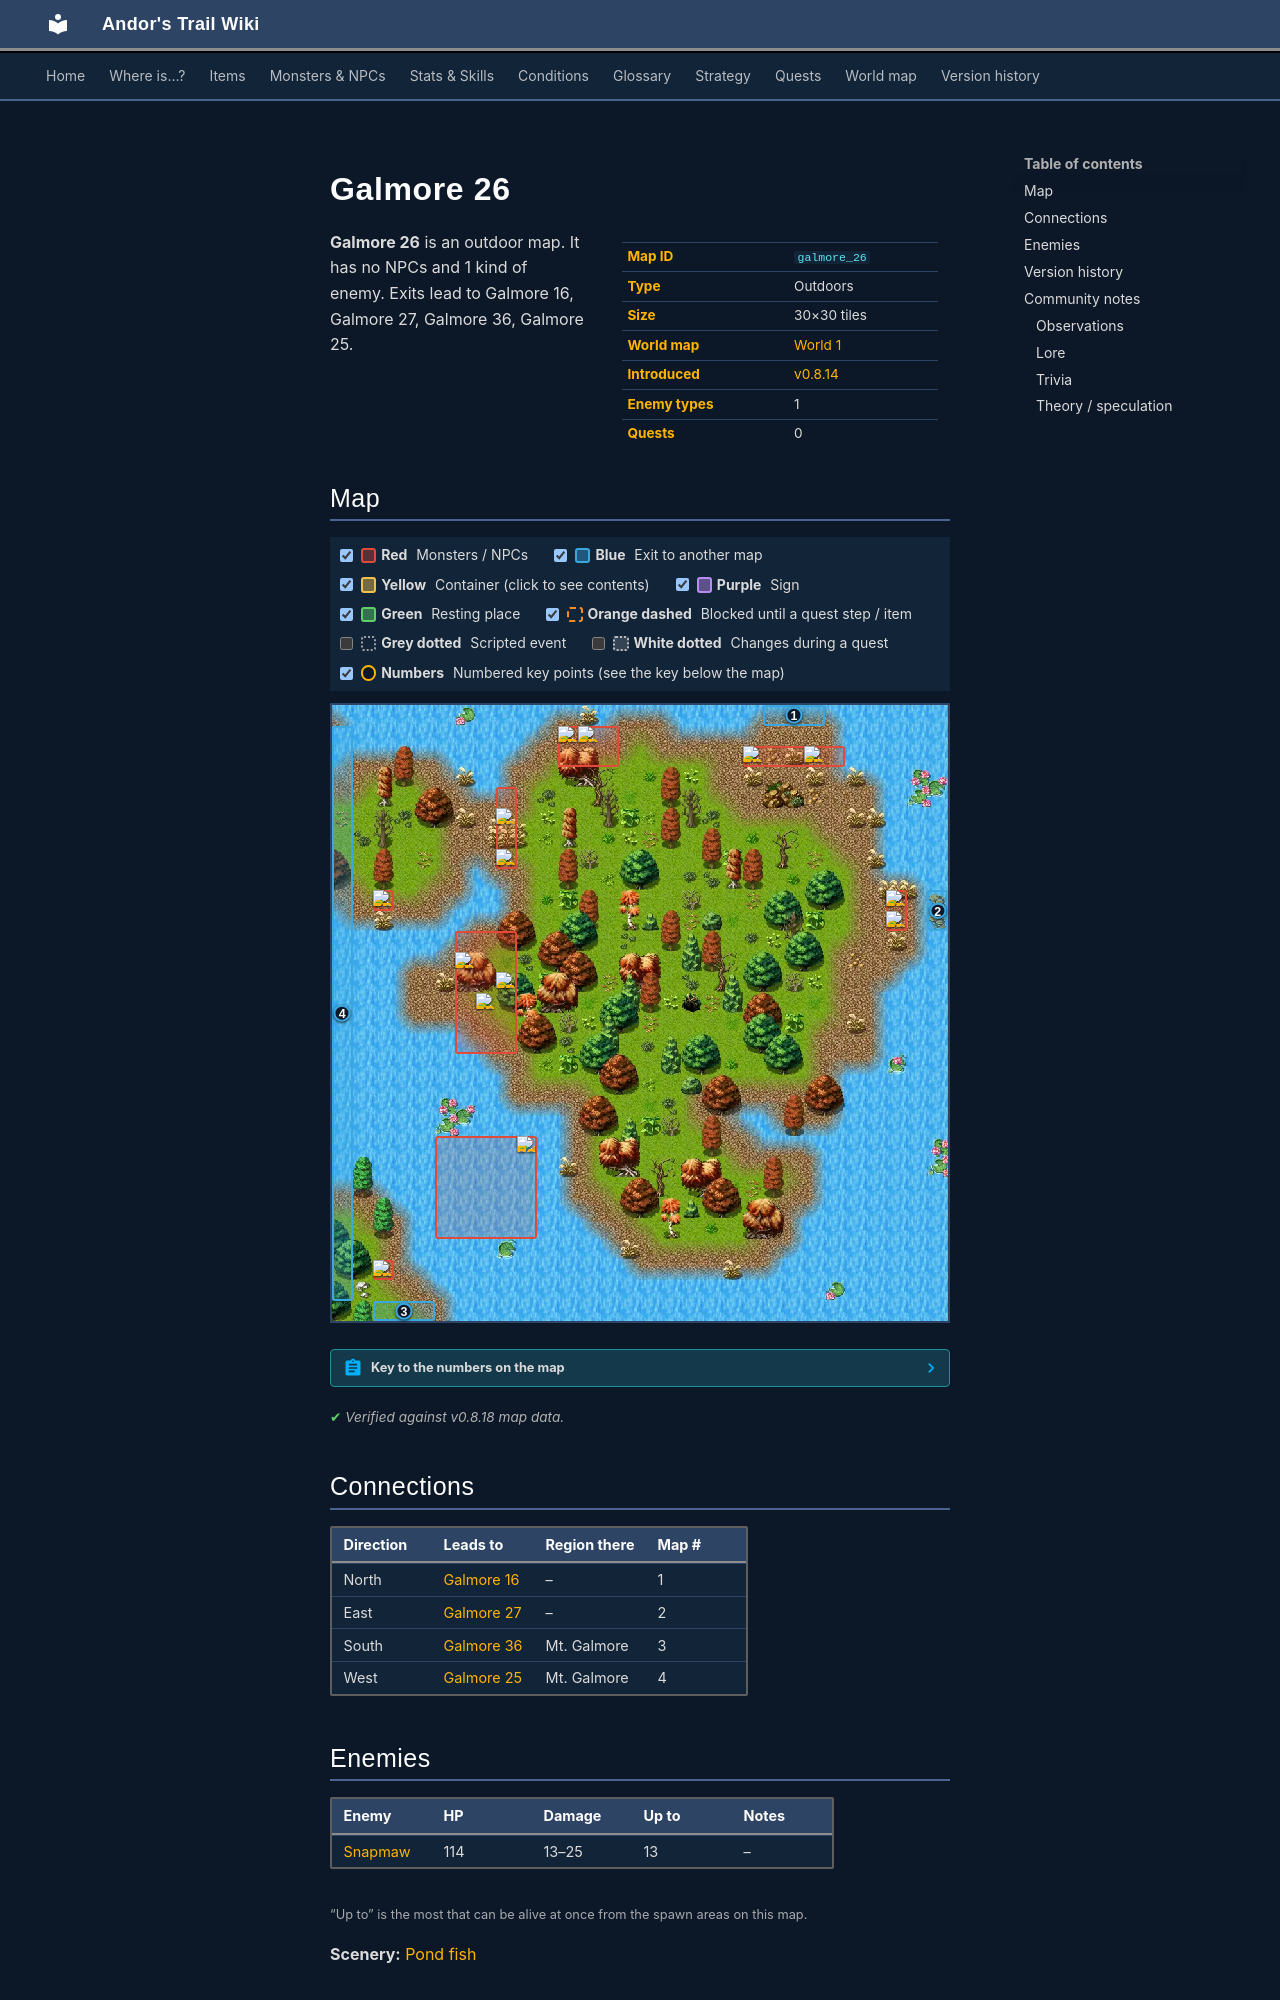

repository: asdfghjkl628/Andor-s-Trail-Wikiiii · page: maps/galmore_26/index.html · generator: mkdocs

---
description: "Galmore 26 is an outdoor location in Andor's Trail. Enemies: Snapmaw. Exits to Galmore 16, Galmore 27, Galmore 36, Galmore 25."
---

# Galmore 26

<div class="infobox" markdown>

| | |
|---|---|
| **Map ID** | `galmore_26` |
| **Type** | Outdoors |
| **Size** | 30×30 tiles |
| **World map** | [World 1](index.md) |
| **Introduced** | [v0.8.14](../versions/0.8.14.md) |
| **Enemy types** | 1 |
| **Quests** | 0 |

</div>

**Galmore 26** is an outdoor map. It has no NPCs and 1 kind of enemy. Exits lead to Galmore 16, Galmore 27, Galmore 36, Galmore 25.

## Map

<div class="map-legend" markdown="0"><label class="lg"><input type="checkbox" data-t="spawn" checked><span class="sw sw-spawn"></span><b>Red</b>&nbsp;Monsters / NPCs</label><label class="lg"><input type="checkbox" data-t="mapchange" checked><span class="sw sw-mapchange"></span><b>Blue</b>&nbsp;Exit to another map</label><label class="lg"><input type="checkbox" data-t="container" checked><span class="sw sw-container"></span><b>Yellow</b>&nbsp;Container (click to see contents)</label><label class="lg"><input type="checkbox" data-t="sign" checked><span class="sw sw-sign"></span><b>Purple</b>&nbsp;Sign</label><label class="lg"><input type="checkbox" data-t="rest" checked><span class="sw sw-rest"></span><b>Green</b>&nbsp;Resting place</label><label class="lg"><input type="checkbox" data-t="key" checked><span class="sw sw-key"></span><b>Orange dashed</b>&nbsp;Blocked until a quest step / item</label><label class="lg"><input type="checkbox" data-t="script"><span class="sw sw-script"></span><b>Grey dotted</b>&nbsp;Scripted event</label><label class="lg"><input type="checkbox" data-t="replace"><span class="sw sw-replace"></span><b>White dotted</b>&nbsp;Changes during a quest</label><label class="lg"><input type="checkbox" data-t="pin" checked><span class="sw sw-pin"></span><b>Numbers</b>&nbsp;Numbered key points (see the key below the map)</label></div>

<div class="map-wrap hide-script hide-replace" markdown="0"><img src="../../assets/maps/galmore_26.webp" alt="Map of Galmore 26" width="960" height="960" loading="lazy"><a id="place-north" class="mo mo-mapchange" href="../galmore_16/#place-south" title="Exit to Galmore 16" style="left:70.000%;top:0.000%;width:10.000%;height:3.333%"></a><a id="place-east" class="mo mo-mapchange" href="../galmore_27/#place-west" title="Exit to Galmore 27" style="left:96.667%;top:30.000%;width:3.333%;height:6.667%"></a><a id="place-south" class="mo mo-mapchange" href="../galmore_36/#place-north" title="Exit to Galmore 36" style="left:6.667%;top:96.667%;width:10.000%;height:3.333%"></a><a id="place-west" class="mo mo-mapchange" href="../galmore_25/#place-east" title="Exit to Galmore 25" style="left:0.000%;top:3.333%;width:3.333%;height:93.333%"></a><span class="mo mo-spawn" title="Spawns: Pond fish" style="left:16.667%;top:70.000%;width:16.667%;height:16.667%"></span><span class="mo mo-spawn" title="Spawns: Snapmaw" style="left:90.000%;top:30.000%;width:3.333%;height:6.667%"></span><span class="mo mo-spawn" title="Spawns: Snapmaw" style="left:66.667%;top:6.667%;width:16.667%;height:3.333%"></span><span class="mo mo-spawn" title="Spawns: Snapmaw" style="left:36.667%;top:3.333%;width:10.000%;height:6.667%"></span><span class="mo mo-spawn" title="Spawns: Snapmaw" style="left:26.667%;top:13.333%;width:3.333%;height:13.333%"></span><span class="mo mo-spawn" title="Spawns: Snapmaw" style="left:6.667%;top:30.000%;width:3.333%;height:3.333%"></span><span class="mo mo-spawn" title="Spawns: Snapmaw" style="left:20.000%;top:36.667%;width:10.000%;height:20.000%"></span><span class="mo mo-spawn" title="Spawns: Snapmaw" style="left:6.667%;top:90.000%;width:3.333%;height:3.333%"></span><a class="mob" href="../../monsters/pond_fish/" title="Pond fish" style="left:30.000%;top:70.000%;width:3.333%;height:3.333%"><img src="../../assets/icons/monsters/monsters_ld2_137.png" alt="Pond fish"></a><a class="mob" href="../../monsters/snapmaw/" title="Snapmaw" style="left:90.000%;top:30.000%;width:3.333%;height:3.333%"><img src="../../assets/icons/monsters/monsters_newb_1_213.png" alt="Snapmaw"></a><a class="mob" href="../../monsters/snapmaw/" title="Snapmaw" style="left:90.000%;top:33.333%;width:3.333%;height:3.333%"><img src="../../assets/icons/monsters/monsters_newb_1_213.png" alt="Snapmaw"></a><a class="mob" href="../../monsters/snapmaw/" title="Snapmaw" style="left:76.667%;top:6.667%;width:3.333%;height:3.333%"><img src="../../assets/icons/monsters/monsters_newb_1_213.png" alt="Snapmaw"></a><a class="mob" href="../../monsters/snapmaw/" title="Snapmaw" style="left:66.667%;top:6.667%;width:3.333%;height:3.333%"><img src="../../assets/icons/monsters/monsters_newb_1_213.png" alt="Snapmaw"></a><a class="mob" href="../../monsters/snapmaw/" title="Snapmaw" style="left:36.667%;top:3.333%;width:3.333%;height:3.333%"><img src="../../assets/icons/monsters/monsters_newb_1_213.png" alt="Snapmaw"></a><a class="mob" href="../../monsters/snapmaw/" title="Snapmaw" style="left:40.000%;top:3.333%;width:3.333%;height:3.333%"><img src="../../assets/icons/monsters/monsters_newb_1_213.png" alt="Snapmaw"></a><a class="mob" href="../../monsters/snapmaw/" title="Snapmaw" style="left:26.667%;top:16.667%;width:3.333%;height:3.333%"><img src="../../assets/icons/monsters/monsters_newb_1_213.png" alt="Snapmaw"></a><a class="mob" href="../../monsters/snapmaw/" title="Snapmaw" style="left:26.667%;top:23.333%;width:3.333%;height:3.333%"><img src="../../assets/icons/monsters/monsters_newb_1_213.png" alt="Snapmaw"></a><a class="mob" href="../../monsters/snapmaw/" title="Snapmaw" style="left:6.667%;top:30.000%;width:3.333%;height:3.333%"><img src="../../assets/icons/monsters/monsters_newb_1_213.png" alt="Snapmaw"></a><a class="mob" href="../../monsters/snapmaw/" title="Snapmaw" style="left:20.000%;top:40.000%;width:3.333%;height:3.333%"><img src="../../assets/icons/monsters/monsters_newb_1_213.png" alt="Snapmaw"></a><a class="mob" href="../../monsters/snapmaw/" title="Snapmaw" style="left:26.667%;top:43.333%;width:3.333%;height:3.333%"><img src="../../assets/icons/monsters/monsters_newb_1_213.png" alt="Snapmaw"></a><a class="mob" href="../../monsters/snapmaw/" title="Snapmaw" style="left:23.333%;top:46.667%;width:3.333%;height:3.333%"><img src="../../assets/icons/monsters/monsters_newb_1_213.png" alt="Snapmaw"></a><a class="mob" href="../../monsters/snapmaw/" title="Snapmaw" style="left:6.667%;top:90.000%;width:3.333%;height:3.333%"><img src="../../assets/icons/monsters/monsters_newb_1_213.png" alt="Snapmaw"></a><a class="pin pin-exit" href="#key-1" style="left:75.000%;top:1.667%" title="Exit (north): to [Galmore 16](galmore_16.md)">1</a><a class="pin pin-exit" href="#key-2" style="left:98.333%;top:33.333%" title="Exit (east): to [Galmore 27](galmore_27.md)">2</a><a class="pin pin-exit" href="#key-3" style="left:11.667%;top:98.333%" title="Exit (south): to [Galmore 36](galmore_36.md)">3</a><a class="pin pin-exit" href="#key-4" style="left:1.667%;top:50.000%" title="Exit (west): to [Galmore 25](galmore_25.md)">4</a></div>

??? abstract "Key to the numbers on the map"

    | # | What | Details |
    |---|---|---|
    | <span id="key-1"></span>1 | Exit (north) | to [Galmore 16](galmore_16.md) |
    | <span id="key-2"></span>2 | Exit (east) | to [Galmore 27](galmore_27.md) |
    | <span id="key-3"></span>3 | Exit (south) | to [Galmore 36](galmore_36.md) |
    | <span id="key-4"></span>4 | Exit (west) | to [Galmore 25](galmore_25.md) |


<p class="verified">Verified against v0.8.18 map data.</p>

## Connections

| Direction | Leads to | Region there | Map # |
|---|---|---|---|
| North | [Galmore 16](galmore_16.md) | – | 1 |
| East | [Galmore 27](galmore_27.md) | – | 2 |
| South | [Galmore 36](galmore_36.md) | Mt. Galmore | 3 |
| West | [Galmore 25](galmore_25.md) | Mt. Galmore | 4 |

## Enemies

| Enemy | HP | Damage | Up to | Notes |
|---|---|---|---|---|
| [Snapmaw](../monsters/snapmaw.md) | 114 | 13–25 | 13 | – |

<small>“Up to” is the most that can be alive at once from the spawn areas on this map.</small>

**Scenery:** [Pond fish](../monsters/pond_fish.md)
